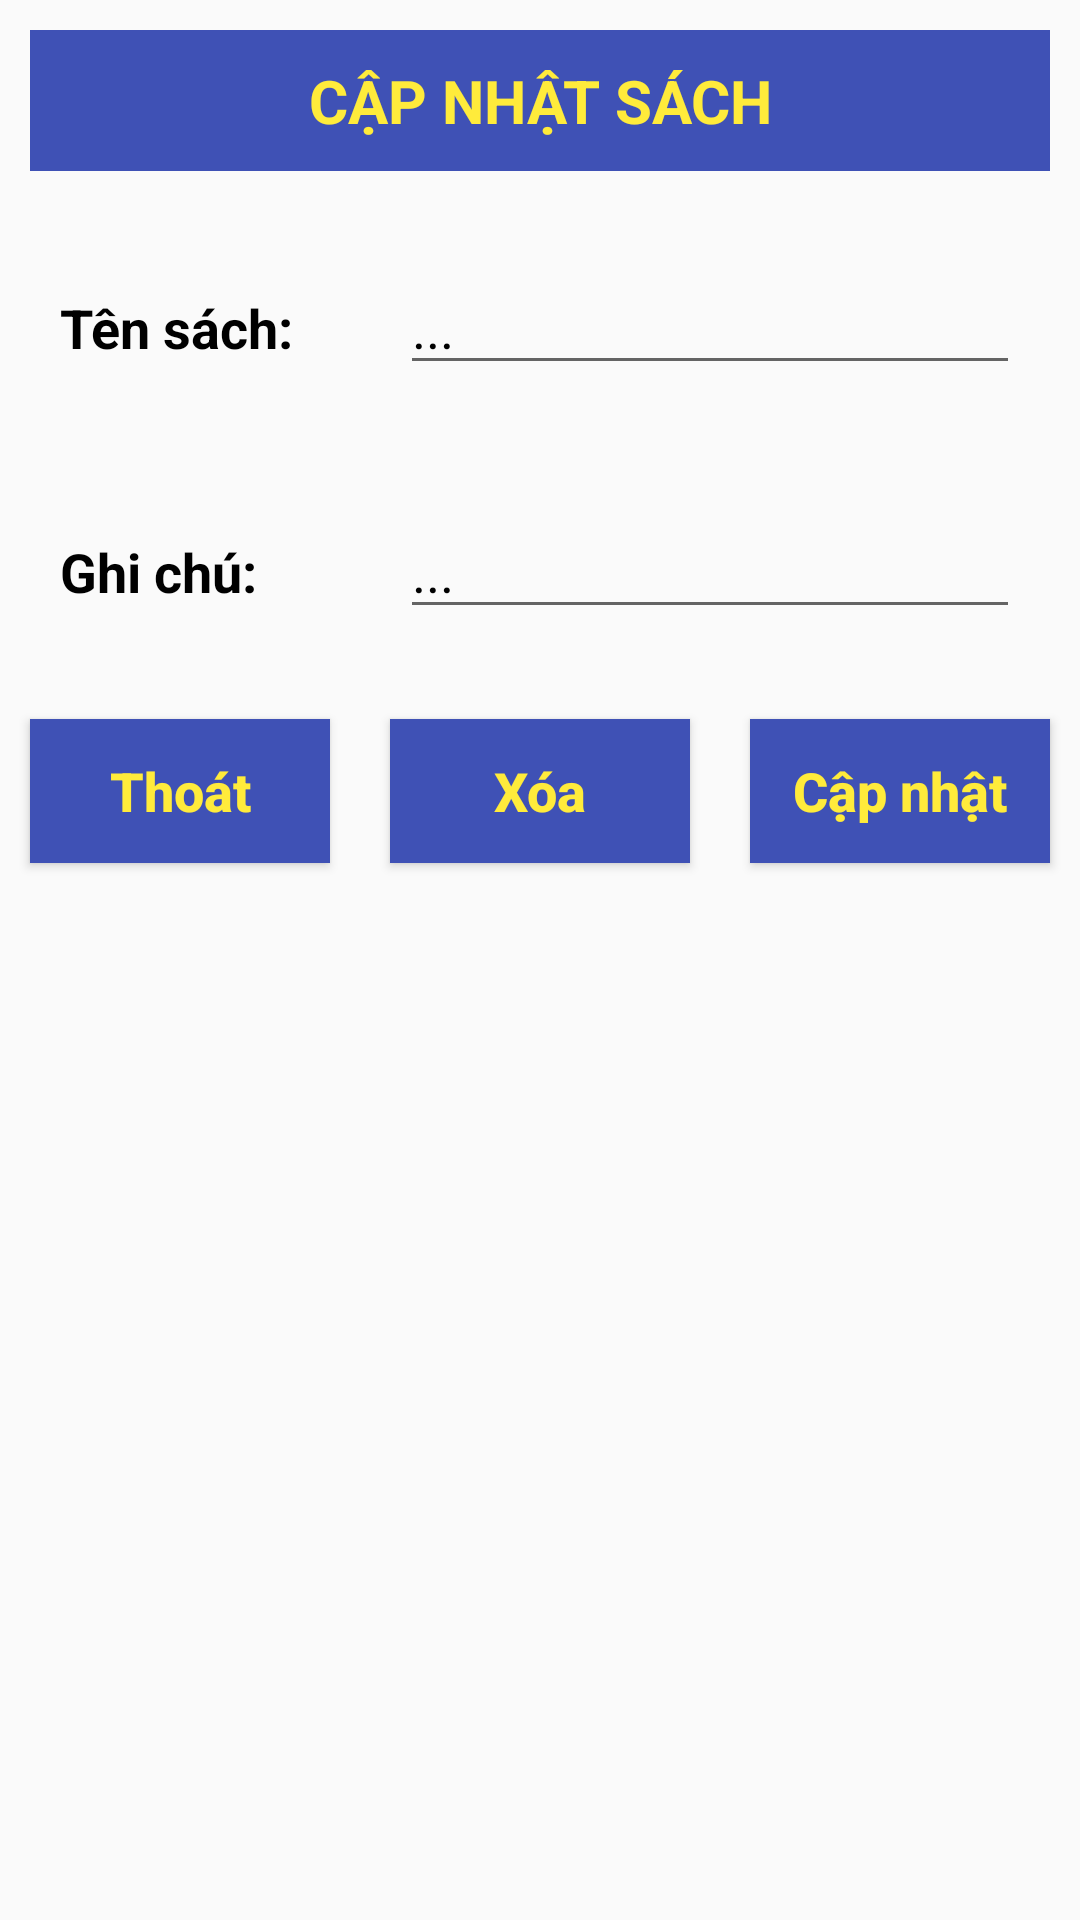

This screen was rendered from an Android layout file. Write that file and the resources it references.
<!-- AndroidManifest.xml: application theme Theme.AppCompat.DayNight.NoActionBar -->
<!-- res/layout/update.xml -->
<?xml version="1.0" encoding="utf-8"?>
<LinearLayout
    xmlns:android="http://schemas.android.com/apk/res/android"
    android:layout_width="match_parent"
    android:orientation="vertical"
    android:layout_height="match_parent">

    <TextView
        android:layout_width="match_parent"
        android:layout_height="wrap_content"
        android:layout_margin="10dp"
        android:background="#3F51B5"
        android:gravity="center"
        android:padding="10dp"
        android:text="CẬP NHẬT SÁCH"
        android:textColor="#FFEB3B"
        android:textSize="20sp"
        android:textStyle="bold" />

    <LinearLayout
        android:layout_width="match_parent"
        android:layout_height="wrap_content"
        android:layout_margin="10dp"
        android:orientation="horizontal">

        <RelativeLayout
            android:layout_width="0dp"
            android:layout_height="wrap_content"
            android:layout_weight="2">

            <TextView
                android:layout_width="match_parent"
                android:layout_height="wrap_content"
                android:layout_marginStart="10dp"
                android:layout_marginTop="10dp"
                android:layout_marginEnd="10dp"
                android:layout_marginBottom="10dp"
                android:text="Tên sách:"
                android:textColor="#000"
                android:textSize="18sp"
                android:textStyle="bold" />
        </RelativeLayout>

        <RelativeLayout
            android:layout_width="0dp"
            android:layout_height="wrap_content"
            android:layout_weight="4">

            <EditText
                android:id="@+id/taskUD"
                android:layout_width="match_parent"
                android:layout_height="wrap_content"
                android:layout_marginStart="10dp"
                android:layout_marginTop="10dp"
                android:layout_marginEnd="10dp"
                android:layout_marginBottom="10dp"
                android:hint="..."
                android:textColor="#000"
                android:textColorHint="#000"
                android:textSize="18sp"
                android:textStyle="normal" />
        </RelativeLayout>

    </LinearLayout>

    <LinearLayout
        android:layout_width="match_parent"
        android:layout_height="wrap_content"
        android:layout_margin="10dp"
        android:orientation="horizontal">

        <RelativeLayout
            android:layout_width="0dp"
            android:layout_height="wrap_content"
            android:layout_weight="2">

            <TextView
                android:layout_width="match_parent"
                android:layout_height="wrap_content"
                android:layout_marginStart="10dp"
                android:layout_marginTop="10dp"
                android:layout_marginEnd="10dp"
                android:layout_marginBottom="10dp"
                android:text="Ghi chú:"
                android:textColor="#000"
                android:textSize="18sp"
                android:textStyle="bold" />
        </RelativeLayout>

        <RelativeLayout
            android:layout_width="0dp"
            android:layout_height="wrap_content"
            android:layout_weight="4">

            <EditText
                android:id="@+id/noteUD"
                android:layout_width="match_parent"
                android:layout_height="wrap_content"
                android:layout_marginStart="10dp"
                android:layout_marginTop="10dp"
                android:layout_marginEnd="10dp"
                android:layout_marginBottom="10dp"
                android:hint="..."
                android:textColor="#000"
                android:textColorHint="#000"
                android:textSize="18sp"
                android:textStyle="normal" />
        </RelativeLayout>
    </LinearLayout>

    <LinearLayout
        android:layout_width="match_parent"
        android:layout_height="wrap_content"
        android:orientation="horizontal">

        <RelativeLayout
            android:layout_width="0dp"
            android:layout_height="match_parent"
            android:layout_weight="2">

            <Button
                android:id="@+id/exitbtn"
                android:layout_width="match_parent"
                android:layout_height="wrap_content"
                android:layout_marginStart="10dp"
                android:layout_marginTop="10dp"
                android:layout_marginEnd="10dp"
                android:layout_marginBottom="10dp"
                android:background="#3F51B5"
                android:text="Thoát"
                android:textAllCaps="false"
                android:textColor="#FFEB3B"
                android:textSize="18sp"
                android:textStyle="bold" />

        </RelativeLayout>

        <RelativeLayout
            android:layout_width="0dp"
            android:layout_height="wrap_content"
            android:layout_weight="2">

            <Button
                android:id="@+id/dellBtn"
                android:layout_width="match_parent"
                android:layout_height="wrap_content"
                android:layout_marginStart="10dp"
                android:layout_marginTop="10dp"
                android:layout_marginEnd="10dp"
                android:layout_marginBottom="10dp"
                android:background="#3F51B5"
                android:text="Xóa"
                android:textAllCaps="false"
                android:textColor="#FFEB3B"
                android:textSize="18sp"
                android:textStyle="bold" />

        </RelativeLayout>
        <RelativeLayout
            android:layout_width="0dp"
            android:layout_height="wrap_content"
            android:layout_weight="2">

            <Button
                android:id="@+id/updateBtn"
                android:layout_width="match_parent"
                android:layout_height="wrap_content"
                android:layout_marginStart="10dp"
                android:layout_marginTop="10dp"
                android:layout_marginEnd="10dp"
                android:layout_marginBottom="10dp"
                android:background="#3F51B5"
                android:text="Cập nhật"
                android:textAllCaps="false"
                android:textColor="#FFEB3B"
                android:textSize="18sp"
                android:textStyle="bold" />
        </RelativeLayout>
    </LinearLayout>
</LinearLayout>
<!-- resources referenced by this layout -->
<resources>

</resources>
